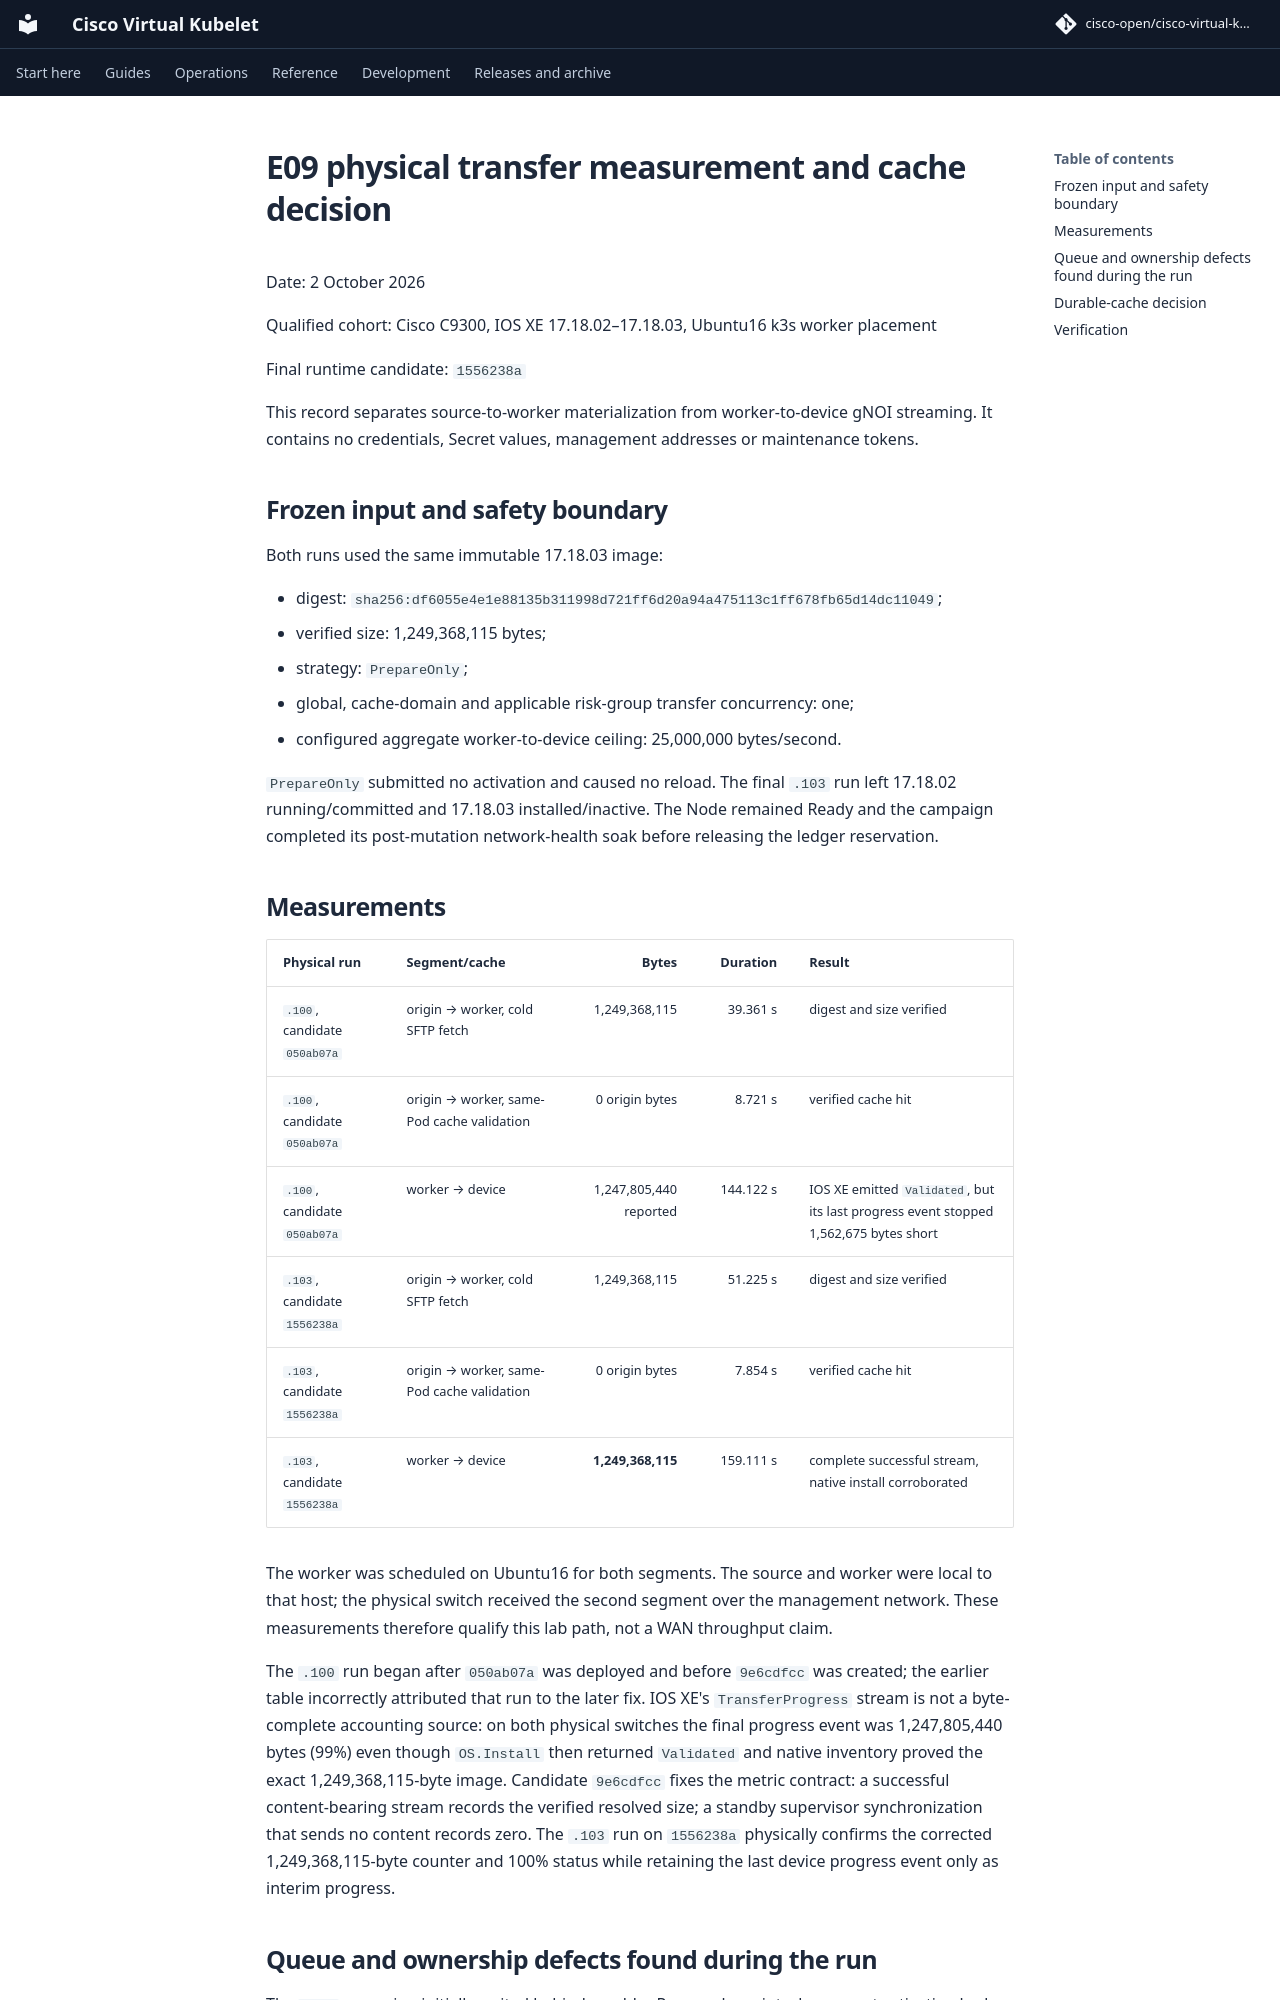

repository: cisco-open/cisco-virtual-kubelet · page: docs/evidence/topology-2026-10-02/e09-transfer-measurement-and-cache-decision/index.html · generator: mkdocs

# E09 physical transfer measurement and cache decision

Date: 2 October 2026

Qualified cohort: Cisco C9300, IOS XE 17.18.02–17.18.03, Ubuntu16 k3s
worker placement

Final runtime candidate: `1556238a`

This record separates source-to-worker materialization from worker-to-device
gNOI streaming. It contains no credentials, Secret values, management
addresses or maintenance tokens.

## Frozen input and safety boundary

Both runs used the same immutable 17.18.03 image:

- digest: `sha256:df6055e4e1e88135b311998d721ff6d20a94a475113c1ff678fb65d14dc11049`;
- verified size: 1,249,368,115 bytes;
- strategy: `PrepareOnly`;
- global, cache-domain and applicable risk-group transfer concurrency: one;
- configured aggregate worker-to-device ceiling: 25,000,000 bytes/second.

`PrepareOnly` submitted no activation and caused no reload. The final `.103`
run left 17.18.02 running/committed and 17.18.03 installed/inactive. The Node
remained Ready and the campaign completed its post-mutation network-health
soak before releasing the ledger reservation.

## Measurements

| Physical run | Segment/cache | Bytes | Duration | Result |
| --- | --- | ---: | ---: | --- |
| `.100`, candidate `050ab07a` | origin → worker, cold SFTP fetch | 1,249,368,115 | 39.361 s | digest and size verified |
| `.100`, candidate `050ab07a` | origin → worker, same-Pod cache validation | 0 origin bytes | 8.721 s | verified cache hit |
| `.100`, candidate `050ab07a` | worker → device | 1,247,805,440 reported | 144.122 s | IOS XE emitted `Validated`, but its last progress event stopped 1,562,675 bytes short |
| `.103`, candidate `1556238a` | origin → worker, cold SFTP fetch | 1,249,368,115 | 51.225 s | digest and size verified |
| `.103`, candidate `1556238a` | origin → worker, same-Pod cache validation | 0 origin bytes | 7.854 s | verified cache hit |
| `.103`, candidate `1556238a` | worker → device | **1,249,368,115** | 159.111 s | complete successful stream, native install corroborated |

The worker was scheduled on Ubuntu16 for both segments. The source and worker
were local to that host; the physical switch received the second segment over
the management network. These measurements therefore qualify this lab path,
not a WAN throughput claim.

The `.100` run began after `050ab07a` was deployed and before `9e6cdfcc` was
created; the earlier table incorrectly attributed that run to the later fix.
IOS XE's `TransferProgress` stream is not a byte-complete accounting source:
on both physical switches the final progress event was 1,247,805,440 bytes
(99%) even though `OS.Install` then returned `Validated` and native inventory
proved the exact 1,249,368,115-byte image. Candidate `9e6cdfcc` fixes the
metric contract: a successful content-bearing stream records the verified
resolved size; a standby supervisor synchronization that sends no content
records zero. The `.103` run on `1556238a` physically confirms the corrected
1,249,368,115-byte counter and 100% status while retaining the last device
progress event only as interim progress.
